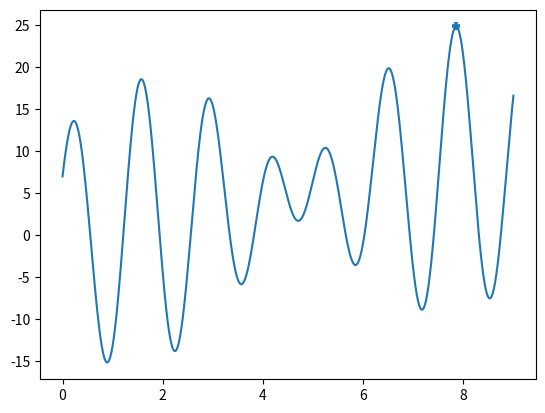

This chart was generated by the following Python code:
import numpy as np
import math
import matplotlib.pyplot as plt
class GA:
    def __init__(self, length, count):
        self.length = length
        self.count = count
        self.population = self.gen_population(count, length)



    def gen_chromosome(self, length):
        """
        产生一个染色体
        """
        chromosome = 0
        for i in range(length):
            chromosome |= (1<<i)*np.random.randint(0,2)
        return chromosome
    
    def gen_population(self, count, length):
        """
        产生染色体组
        """
        return [self.gen_chromosome(length) for _ in range(count)]

    def selection(self, retain_rate, random_rate):
        """
        选择父代
        """
        graded = [(self.fitness(chromosome), chromosome) for chromosome in self.population]
        graded = [x[1] for x in sorted(graded, reverse=True)]
        retain_len = int(len(graded)*retain_rate)
        parents = graded[:retain_len]
        for chromosome in graded[retain_len:]:
            if np.random.rand()<random_rate:
                parents.append(chromosome)
        return parents

    def crossover(self, parents):
        """
        交叉产生子代
        """
        children = []
        target_length = (len(self.population)-len(parents))
        while len(children)<target_length:
            male = np.random.randint(0,len(parents))
            female = np.random.randint(0,len(parents))
            if male != female:
                cross_pos = np.random.randint(0, self.length)
                mask = 0
                for i in range(cross_pos):
                    mask |= (1<<i)
                male = parents[male]
                female = parents[female]
                child = (male & ~mask) | (female & mask)
                children.append(child)
        self.population = parents + children
        return self
    
    def mutation(self, rate):
        """
        随机选择变异
        """
        for i in range(self.count):
            if np.random.rand() < rate:
                j = np.random.randint(0, self.length)
                self.population[i] ^= (1<<j)
        return self

    def solve(self, count, length, retain_rate, random_rate, mutation_rate, n_iters):
        cur_iter = 0
        while cur_iter<n_iters:
            parents = self.selection(retain_rate, random_rate)
            self.crossover(parents)
            self.mutation(mutation_rate)
            cur_iter += 1


    def fitness(self, chromosome):
        x = self.decode(chromosome)
        return x + 10*math.sin(5*x) + 7*math.cos(4*x)

    def decode(self, chromosome):
        """
        对染色体进行解码
        """
        return chromosome*9.0/(2**self.length - 1)

if __name__ == '__main__':
    ga = GA(17, 30)
    ga.solve(count=17,length=300,retain_rate=0.2,random_rate=0.4, mutation_rate=0.01,n_iters=1000)
    for i in ga.population:
        print(ga.fitness(i))
    x = np.linspace(0,9, 1000)
    y = list(map(lambda xi: xi + 10*math.sin(5*xi) + 7*math.cos(4*xi), x))
    xx = [ga.decode(x) for x in ga.population]
    yy = [ga.fitness(x) for x in ga.population]
    plt.figure()
    plt.plot(x,y)
    plt.scatter(xx, yy, marker='+')
    plt.show()
    